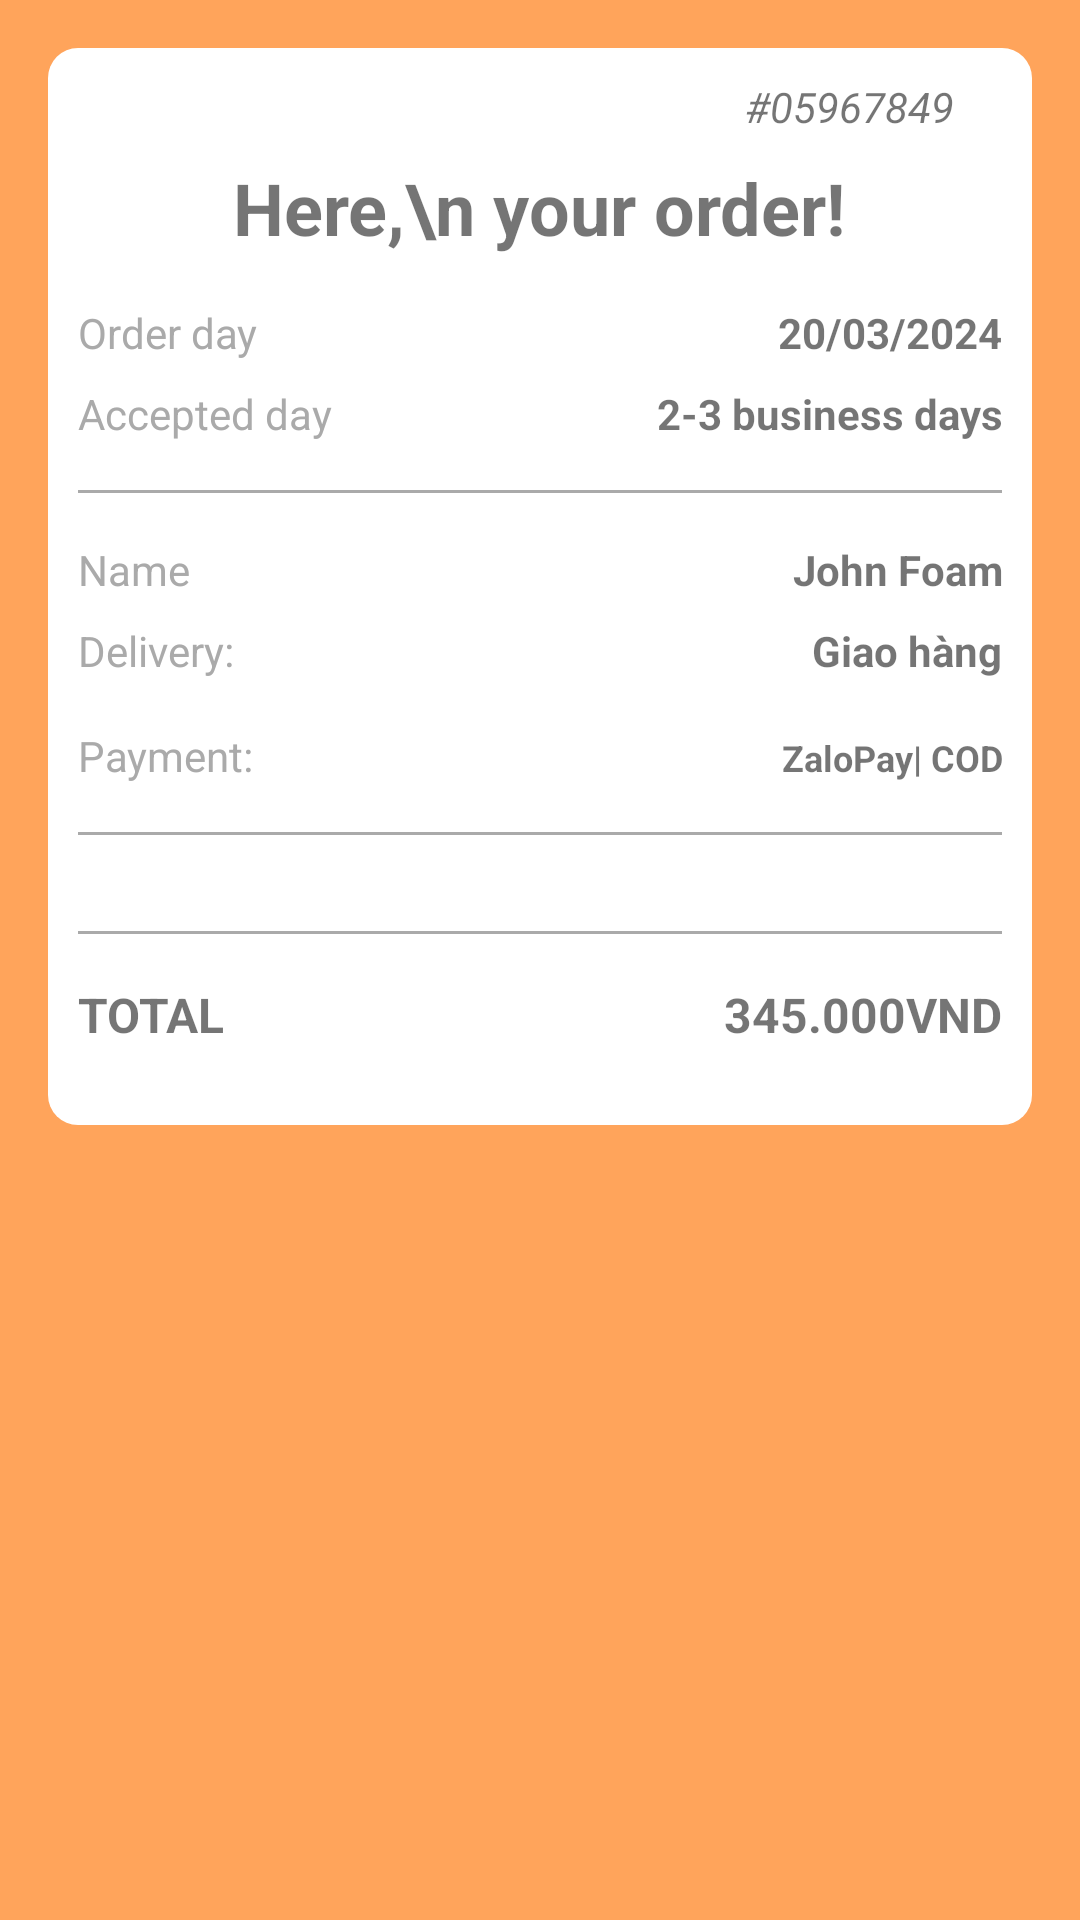

Layout XML and referenced resources for this Android screen:
<!-- AndroidManifest.xml: application theme Theme.FoodSellingApp -->
<!-- res/layout/activity_order_detail.xml -->
<?xml version="1.0" encoding="utf-8"?>
<ScrollView xmlns:android="http://schemas.android.com/apk/res/android"
    android:layout_width="match_parent"
    android:layout_height="match_parent"
    xmlns:tools="http://schemas.android.com/tools"
    android:padding="16dp"
    android:background="@color/cam">

    <LinearLayout
        android:padding="10dp"
        android:layout_width="match_parent"
        android:layout_height="wrap_content"
        android:orientation="vertical"
        android:background="@drawable/dialog_background">

        
        <TextView
            android:id="@+id/txtMaDH"
            android:layout_width="wrap_content"
            android:layout_height="wrap_content"
            android:text="#05967849"
            android:textSize="14sp"
            android:textStyle="italic"
            android:layout_gravity="end"
            android:layout_marginRight="16dp"
            android:layout_marginBottom="8dp"/>
        <TextView
            android:id="@+id/txtLyDo"
            android:layout_width="wrap_content"
            android:layout_height="wrap_content"
            android:text="* Da huy do thieu mon"
            android:maxLines="1"
            android:visibility="gone"
            android:textColor="@android:color/holo_red_light"
            android:textSize="14sp"

            android:textStyle="italic"
            android:layout_marginBottom="8dp"/>

        
        <TextView
            android:layout_width="wrap_content"
            android:layout_height="wrap_content"
            android:text="Here,\n your order!"
            android:textSize="24sp"
            android:textStyle="bold"
            android:gravity="center"
            android:layout_gravity="center"
            android:layout_marginBottom="16dp"/>

        
        <LinearLayout
            android:layout_width="match_parent"
            android:layout_height="wrap_content"
            android:orientation="horizontal"
            android:layout_marginBottom="8dp">

            <TextView
                android:layout_width="0dp"
                android:layout_weight="1"
                android:layout_height="wrap_content"
                android:text="Order day"
                android:textSize="14sp"
                android:textColor="@android:color/darker_gray"/>

            <TextView
                android:id="@+id/txtNgayDat"
                android:layout_width="0dp"
                android:layout_weight="1"
                android:layout_height="wrap_content"
                android:text="20/03/2024"
                android:textSize="14sp"
                android:textStyle="bold"
                android:gravity="end"/>
        </LinearLayout>

        <LinearLayout
            android:layout_width="match_parent"
            android:layout_height="wrap_content"
            android:orientation="horizontal"
            android:layout_marginBottom="16dp">

            <TextView
                android:layout_width="0dp"
                android:layout_weight="1"
                android:layout_height="wrap_content"
                android:text="Accepted day"
                android:textSize="14sp"
                android:textColor="@android:color/darker_gray"/>

            <TextView
                android:id="@+id/txtNgayXacNhan"
                android:layout_width="0dp"
                android:layout_weight="1"
                android:layout_height="wrap_content"
                android:text="2-3 business days"
                android:textSize="14sp"
                android:textStyle="bold"
                android:gravity="end"/>
        </LinearLayout>

        
        <View
            android:layout_width="match_parent"
            android:layout_height="1dp"
            android:background="@android:color/darker_gray"
            android:layout_marginBottom="16dp"/>

        
        <LinearLayout
            android:layout_width="match_parent"
            android:layout_height="wrap_content"
            android:orientation="horizontal"
            android:layout_marginBottom="8dp">

            <TextView
                android:layout_width="0dp"
                android:layout_weight="1"
                android:layout_height="wrap_content"
                android:text="Name"
                android:textSize="14sp"
                android:textColor="@android:color/darker_gray"/>

            <TextView
                android:id="@+id/txtCus"
                android:layout_width="0dp"
                android:layout_weight="1"
                android:layout_height="wrap_content"
                android:text="John Foam"
                android:textSize="14sp"
                android:textStyle="bold"
                android:gravity="end"/>
        </LinearLayout>

        <LinearLayout
            android:layout_width="match_parent"
            android:layout_height="wrap_content"
            android:orientation="horizontal"
            android:layout_marginBottom="16dp">

            <TextView
                android:layout_width="0dp"
                android:layout_weight="1"
                android:layout_height="wrap_content"
                android:text="Delivery:"
                android:textSize="14sp"
                android:textColor="@android:color/darker_gray"/>

            <TextView
                android:id="@+id/txtPhuongThucNhanHang"
                android:layout_width="0dp"
                android:layout_weight="1"
                android:layout_height="wrap_content"
                android:text="Giao hàng"
                android:textSize="14sp"
                android:textStyle="bold"
                android:gravity="end"/>
        </LinearLayout>
        <LinearLayout
            android:layout_width="match_parent"
            android:layout_height="wrap_content"
            android:orientation="horizontal"
            android:layout_marginBottom="16dp">

            <TextView
                android:layout_width="0dp"
                android:layout_weight="1"
                android:layout_height="wrap_content"
                android:text="Payment:"
                android:textSize="14sp"
                android:textColor="@android:color/darker_gray"/>

            <TextView
                android:id="@+id/txtCongThanhToan"
                android:layout_width="0dp"
                android:layout_weight="1"
                android:layout_height="wrap_content"
                android:text="ZaloPay| COD"
                android:textSize="12sp"
                android:textStyle="bold"
                android:gravity="end"/>
        </LinearLayout>

        
        <View
            android:layout_width="match_parent"
            android:layout_height="1dp"
            android:background="@android:color/darker_gray"
            android:layout_marginBottom="16dp"/>

        
        <androidx.recyclerview.widget.RecyclerView
            android:id="@+id/rvItems"
            tools:listitem="@layout/list_orderitems"
            android:layout_width="match_parent"
            android:layout_height="wrap_content"
            android:layout_marginBottom="16dp"/>
        
        <View
            android:layout_width="match_parent"
            android:layout_height="1dp"
            android:background="@android:color/darker_gray"
            android:layout_marginBottom="16dp"/>

        
        <LinearLayout
            android:layout_width="match_parent"
            android:layout_height="wrap_content"
            android:orientation="horizontal"
            android:layout_marginBottom="16dp">

            <TextView
                android:layout_width="0dp"
                android:layout_weight="1"
                android:layout_height="wrap_content"
                android:text="TOTAL"
                android:textSize="16sp"
                android:textStyle="bold"/>

            <TextView
                android:id="@+id/txtTotal"
                android:layout_width="0dp"
                android:layout_weight="1"
                android:layout_height="wrap_content"
                android:text="345.000VND"
                android:textSize="16sp"
                android:textStyle="bold"
                android:gravity="end"/>
        </LinearLayout>

        
<LinearLayout
    android:gravity="center"
    android:layout_width="match_parent"
    android:layout_height="wrap_content"
    android:orientation="horizontal">

    <Button
        android:visibility="gone"
        android:id="@+id/btnXacNhanDon"
        android:layout_width="wrap_content"
        android:layout_height="wrap_content"
        android:layout_gravity="center"
        android:backgroundTint="@color/white"
        android:text="Confirm Order"
        android:textSize="10sp"
        android:textColor="@color/camDam" />

    <Button
        android:layout_marginLeft="40dp"
        android:id="@+id/btnHuyDon"
        android:visibility="gone"
        android:layout_width="wrap_content"
        android:layout_height="wrap_content"
        android:layout_gravity="center"
        android:backgroundTint="@color/cam"
        android:text="Delete order"
        android:textSize="10sp"
        android:textColor="@android:color/white" />

</LinearLayout>


    </LinearLayout>
</ScrollView>
<!-- res/layout/list_orderitems.xml (included above) -->
<?xml version="1.0" encoding="utf-8"?>
<LinearLayout xmlns:android="http://schemas.android.com/apk/res/android"
    android:layout_width="match_parent"
    android:layout_height="wrap_content"
    android:layout_marginBottom="8dp"
    android:orientation="horizontal"
    android:padding="8dp">

<ImageView
android:id="@+id/imgItem"
android:layout_width="60dp"
    android:layout_height="60dp"
    android:layout_marginEnd="8dp"
    android:scaleType="centerCrop"
    android:src="@drawable/imgmon2" />

<LinearLayout
android:layout_width="0dp"
android:layout_height="wrap_content"
android:layout_weight="1"
android:orientation="vertical">

<LinearLayout
    android:layout_width="match_parent"
    android:layout_height="wrap_content"
    android:layout_marginBottom="2dp"
android:orientation="horizontal">

<TextView
    android:layout_width="0dp"
    android:layout_height="wrap_content"
    android:layout_weight="1"
    android:text="Item"
    android:textColor="@android:color/darker_gray"
    android:textSize="12sp" />

<TextView
    android:id="@+id/txtCTTenMon"
    android:layout_width="0dp"
    android:layout_height="wrap_content"
    android:layout_weight="1"
    android:gravity="end"
    android:text="Monstera Deliciosa"
    android:textSize="12sp"
android:textStyle="bold" />
</LinearLayout>

<LinearLayout
android:layout_width="match_parent"
android:layout_height="wrap_content"
android:layout_marginBottom="2dp"
    android:orientation="horizontal">

<TextView
android:layout_width="0dp"
android:layout_height="wrap_content"
android:layout_weight="1"
android:text="Quantity"
android:textColor="@android:color/darker_gray"
android:textSize="12sp" />

<TextView
android:id="@+id/txtQuantity"
android:layout_width="0dp"
android:layout_height="wrap_content"
android:layout_weight="1"
android:gravity="end"
android:text="01"
android:textSize="12sp"
    android:textStyle="bold" />
    </LinearLayout>

<LinearLayout
android:layout_width="match_parent"
android:layout_height="wrap_content"
android:layout_marginBottom="2dp"
    android:orientation="horizontal">

<TextView
android:layout_width="0dp"
android:layout_height="wrap_content"
android:layout_weight="1"
android:text="Price"
android:textColor="@android:color/darker_gray"
android:textSize="12sp" />

<TextView
android:id="@+id/txtPrice"
android:layout_width="0dp"
android:layout_height="wrap_content"
android:layout_weight="1"
android:gravity="end"
android:text="25000VND"
android:textSize="12sp"
    android:textStyle="bold" />
    </LinearLayout>

<LinearLayout
android:layout_width="match_parent"
android:layout_height="wrap_content"
android:orientation="horizontal">

<TextView
    android:layout_width="0dp"
    android:layout_height="wrap_content"
    android:layout_weight="1"
    android:text="Note"
    android:textColor="@android:color/darker_gray"
    android:textSize="12sp" />

<TextView
    android:id="@+id/txtNote"
    android:layout_width="0dp"
    android:layout_height="wrap_content"
    android:layout_weight="1"
    android:gravity="end"
    android:text="More tomatoes"
    android:textSize="12sp"
android:textStyle="bold" />
</LinearLayout>
    </LinearLayout>
</LinearLayout>
<!-- resources referenced by this layout -->
<resources>
  <color name="cam">#FFA45B</color>
  <color name="camDam">#F36A00</color>
  <color name="white">#FFFFFFFF</color>
  <!-- drawable dialog_background (drawable) -->
  <?xml version="1.0" encoding="utf-8"?>
  <shape xmlns:android="http://schemas.android.com/apk/res/android">
      <solid android:color="@android:color/white"/> 
      <corners android:radius="10dp"/> 
  </shape>
  <!-- drawable imgmon2: jpg bitmap (drawable, 618696 bytes) -->
  <style name="Theme.FoodSellingApp" parent="Theme.MaterialComponents.DayNight.NoActionBar">
          
           <item name="colorPrimary">@color/camDam</item>
      </style>
</resources>
